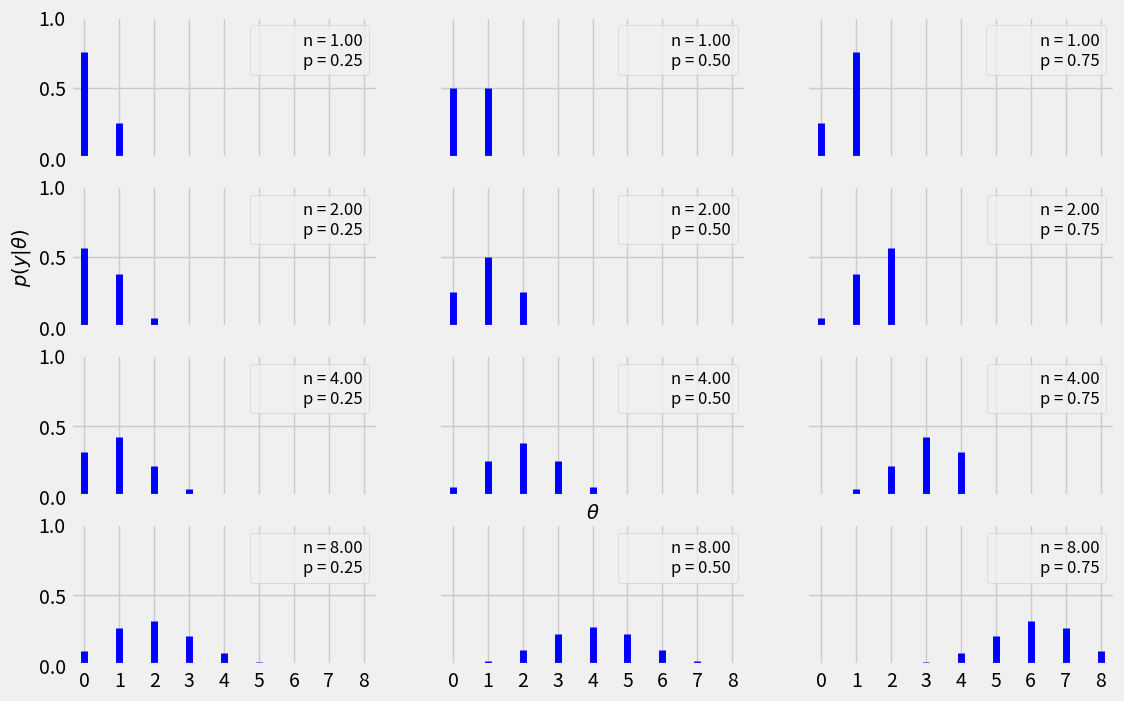

Recreate this plot in Python. (Note: this script raises an exception after producing the figure.)
# %matplotlib inline
import matplotlib.pyplot as plt
import numpy as np
from scipy import stats
import seaborn as sns
plt.style.use('fivethirtyeight')
# palette = 'muted'
# sns.set_palette(palette)
# sns.set_color_codes(palette)

# %config InlineBackend.figure_format = 'retina'

FILE_PATH = '../images/Binnomial.png'

n_params = [1, 2, 4, 8]
p_params = [0.25, 0.5, 0.75]
x = np.arange(0, max(n_params)+1)
f, ax = plt.subplots(len(n_params), len(p_params), sharex=True, 
  sharey=True, figsize=(12, 8))
for i in range(len(n_params)):
    for j in range(len(p_params)):
        n = n_params[i]
        p = p_params[j]
        y = stats.binom(n=n, p=p).pmf(x)
        ax[i,j].vlines(x, 0, y, colors='b', lw=5)
        ax[i,j].set_ylim(0, 1)
        ax[i,j].plot(0, 0, label="n = {:3.2f}\np = {:3.2f}".format(n, p), alpha=0)
        ax[i,j].legend(fontsize=12)
ax[2,1].set_xlabel('$\\theta$', fontsize=14)
ax[1,0].set_ylabel('$p(y|\\theta)$', fontsize=14)
ax[0,0].set_xticks(x)
save = input("Save the figure? y/n")
if save == y:
    plt.savefig(FILE_PATH, dpi=300, figsize=(12, 8))


